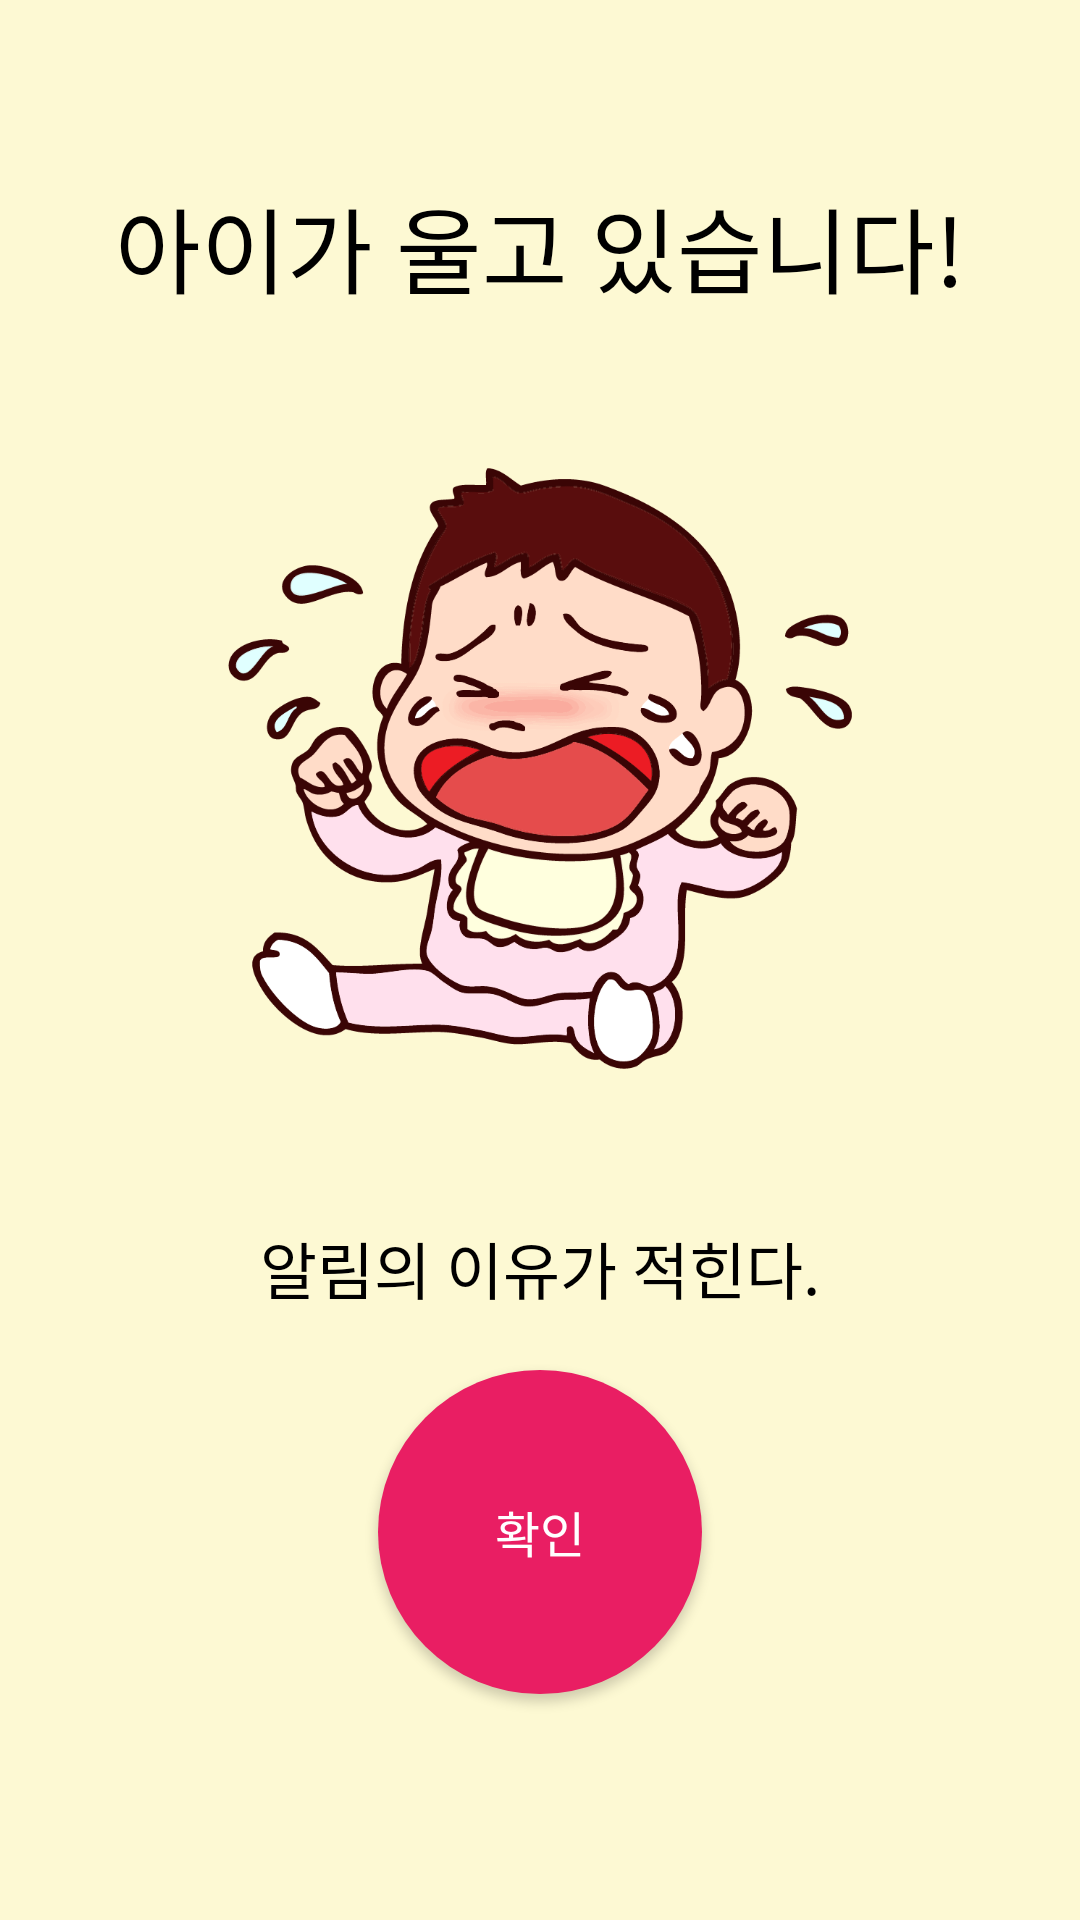

Layout XML and referenced resources for this Android screen:
<!-- AndroidManifest.xml: application theme Theme.Bubba -->
<!-- res/layout/activity_alert_dialog.xml -->
<?xml version="1.0" encoding="utf-8"?>
<androidx.constraintlayout.widget.ConstraintLayout xmlns:android="http://schemas.android.com/apk/res/android"
    xmlns:app="http://schemas.android.com/apk/res-auto"
    xmlns:tools="http://schemas.android.com/tools"
    android:layout_width="match_parent"
    android:layout_height="match_parent"
    tools:context=".Ui.dialog.AlertDialogActivity"
    android:background="#FDF9D3"
    app:layout_constraintWidth_percent="0.8">

    <TextView
        android:id="@+id/AlertDialog_Title_Text"
        android:layout_width="wrap_content"
        android:layout_height="wrap_content"
        android:text="아이가 울고 있습니다!"
        app:layout_constraintStart_toStartOf="parent"
        app:layout_constraintEnd_toEndOf="parent"
        app:layout_constraintTop_toTopOf="parent"
        app:layout_constraintBottom_toBottomOf="parent"
        app:layout_constraintVertical_bias="0.1"
        android:textSize="15pt"
        android:textColor="@color/black"
        />

    <ImageView
        android:id="@+id/AlertDialog_CryImage"
        app:layout_constraintStart_toStartOf="parent"
        app:layout_constraintEnd_toEndOf="parent"
        app:layout_constraintTop_toBottomOf="@+id/AlertDialog_Title_Text"
        android:layout_width="0dp"
        android:layout_height="0dp"
        android:src="@drawable/crybaby"
        app:layout_constraintBottom_toTopOf="@+id/AlertDialog_context_text"
        android:layout_marginVertical="50dp"


        />


    <TextView
        android:id="@+id/AlertDialog_context_text"
        android:layout_width="wrap_content"
        android:layout_height="wrap_content"
        app:layout_constraintStart_toStartOf="parent"
        app:layout_constraintEnd_toEndOf="parent"
        app:layout_constraintTop_toBottomOf="@+id/AlertDialog_Title_Text"
        app:layout_constraintBottom_toBottomOf="parent"
        android:text="알림의 이유가 적힌다."
        app:layout_constraintVertical_bias="0.6"
        android:textColor="@color/black"
        android:textSize="10pt"/>

    <Button
        android:id="@+id/AlertDialog_Check_Button"
        android:layout_width="0dp"
        android:layout_height="0dp"
        app:layout_constraintStart_toStartOf="parent"
        app:layout_constraintEnd_toEndOf="parent"
        app:layout_constraintTop_toBottomOf="@+id/AlertDialog_context_text"
        app:layout_constraintBottom_toBottomOf="parent"
        android:background="@drawable/circlebuttonselector"
        app:layout_constraintVertical_bias="0.2"
        android:text="확인"
        android:textColor="@color/white"
        android:textSize="8pt"
        app:layout_constraintWidth_percent="0.3"
        app:layout_constraintDimensionRatio="1:1"/>


</androidx.constraintlayout.widget.ConstraintLayout>
<!-- resources referenced by this layout -->
<resources>
  <!-- drawable circlebuttonselector (drawable) -->
  <?xml version="1.0" encoding="utf-8"?>
  <selector xmlns:android="http://schemas.android.com/apk/res/android">
  
      <item android:state_pressed="true" android:drawable="@drawable/circlebuttonshape_pressed"/>
      <item android:state_pressed="false" android:drawable="@drawable/circlebuttonshape" />
  
  </selector>
  <!-- drawable crybaby: png bitmap (drawable, 144615 bytes) -->
  <style name="Theme.Bubba" parent="Theme.AppCompat.DayNight.NoActionBar">
          
          <item name="colorPrimary">@color/purple_500</item>
          <item name="colorPrimaryVariant">@color/black</item>
          <item name="colorOnPrimary">@color/white</item>
          
          <item name="colorSecondary">@color/teal_200</item>
          <item name="colorSecondaryVariant">@color/teal_700</item>
          <item name="colorOnSecondary">@color/black</item>
          
          <item name="android:statusBarColor" tools:targetApi="l">?attr/colorPrimaryVariant</item>
          
      </style>
  <!-- drawable circlebuttonshape_pressed (drawable) -->
  <?xml version="1.0" encoding="utf-8"?>
  <shape xmlns:android="http://schemas.android.com/apk/res/android"
      android:shape="rectangle">
      <corners
          android:radius="1000dp"/>
      <solid
          android:color="#78D5FF"/>
  
  </shape>
  <!-- drawable circlebuttonshape (drawable) -->
  <?xml version="1.0" encoding="utf-8"?>
  <shape xmlns:android="http://schemas.android.com/apk/res/android"
      android:shape="rectangle">
      <corners
          android:radius="1000dp"/>
      <solid
          android:color="#E91E63"/>
  
  </shape>
  <!-- not gathered from this repository: default colours our renderer supplied (Android Studio template values) -->
  <color name="purple_500">#FF6200EE</color>
  <color name="teal_200">#FF03DAC5</color>
  <color name="teal_700">#FF018786</color>
  <color name="black">#FF000000</color>
  <color name="white">#FFFFFFFF</color>
</resources>
